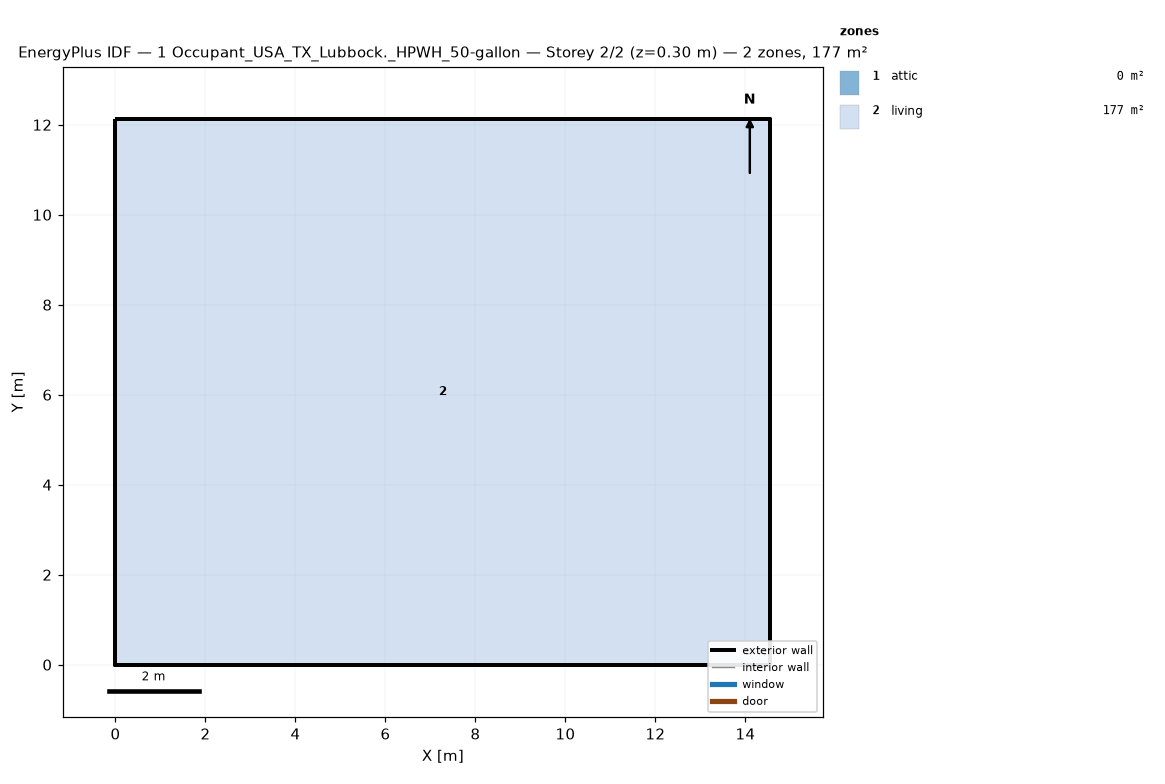
=== STOREY PLAN SPEC (per zone: floor XY polygon, exterior-wall plan segments, windows/doors) ===
zone 1: attic  (0.0 m²)
  exterior wall: (14.55, 0.00) – (14.55, 12.13) – (14.55, 6.06)  [18.2 m]
  exterior wall: (0.00, 12.13) – (0.00, 0.00) – (0.00, 6.06)  [18.2 m]
zone 2: living  (176.5 m²)
  floor: (0.00, 0.00) (0.00, 12.13) (14.55, 12.13) (14.55, 0.00)
  exterior wall: (0.00, 0.00) – (14.55, 0.00)  [14.6 m]
  exterior wall: (14.55, 0.00) – (14.55, 12.13)  [12.1 m]
  exterior wall: (14.55, 12.13) – (0.00, 12.13)  [14.6 m]
  exterior wall: (0.00, 12.13) – (0.00, 0.00)  [12.1 m]

=== DERIVED (storey summary) ===
Building: 1 Occupant_USA_TX_Lubbock._HPWH_50-gallon
Storey: 2 of 2  (floor level z = 0.30 m)
Storey gross floor area: 176.5 m²
Zones on this storey: 2
  - attic: floor 0.0 m²; exterior wall 36.4 m (24.5 m²); WWR 0.0%
  - living: floor 176.5 m²; exterior wall 53.4 m (146.4 m²); WWR 0.0%
Zone adjacency: (none detected)